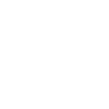
t = 0.00 s
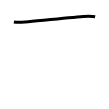
t = 1.00 s
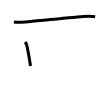
t = 2.00 s
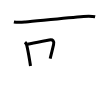
t = 3.00 s
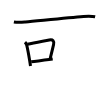
t = 4.00 s
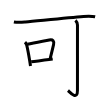
t = 5.00 s

The animated SVG that drew these frames (rendered in a browser with its animation timeline set to each time). Animation: 5 SMIL elements (animate=5); one cycle of 5.00 s.

<svg width="109px" height="109px" viewBox="0 0 px 109px" xmlns="http://www.w3.org/2000/svg" xmlns:xlink="http://www.w3.org/1999/xlink" xml:space="preserve" version="1.1"  baseProfile="full">
<path d="M13.88,21.98C18,22.75,21.74,22.34,25.39,22c13.57-1.26,43.04-4.34,58.11-5.52c3.93-0.31,7.74-0.5,11.63,0.33" style="fill:none;stroke:black;stroke-width:3;opacity:0">
  <animate attributeType="CSS" attributeName="opacity" from="0" to="1" begin="0s" dur="1s" repeatCount="Indefinite" fill="freeze" />
</path>
<path d="M25,42.14c0.87,0.87,1.5,1.99,1.79,3.21c0.74,3.14,1.96,9.62,2.94,15.63c0.28,1.74,0.55,3.45,0.77,5.02" style="fill:none;stroke:black;stroke-width:3;opacity:0">
  <animate attributeType="CSS" attributeName="opacity" from="0" to="1" begin="1s" dur="1s" repeatCount="Indefinite" fill="freeze" />
</path>
<path d="M27.38,44.28c7.5-1.77,16.49-3.18,21.87-4.27c3.75-0.76,5.13,1.05,4.31,4.53c-1.01,4.33-1.94,8.21-3.4,14.01" style="fill:none;stroke:black;stroke-width:3;opacity:0">
  <animate attributeType="CSS" attributeName="opacity" from="0" to="1" begin="2s" dur="1s" repeatCount="Indefinite" fill="freeze" />
</path>
<path d="M31.2,61.83c5.62-0.7,11.39-1.52,17.83-2.29c1.21-0.14,2.43-0.29,3.69-0.43" style="fill:none;stroke:black;stroke-width:3;opacity:0">
  <animate attributeType="CSS" attributeName="opacity" from="0" to="1" begin="3s" dur="1s" repeatCount="Indefinite" fill="freeze" />
</path>
<path d="M75.46,20.33c1.04,1.04,2.01,2.67,2.01,4.77c0,14.56-0.01,60.44-0.01,65.4c0,10.62-7.96,1.25-9.46,0" style="fill:none;stroke:black;stroke-width:3;opacity:0">
  <animate attributeType="CSS" attributeName="opacity" from="0" to="1" begin="4s" dur="1s" repeatCount="Indefinite" fill="freeze" />
</path>
</svg>
